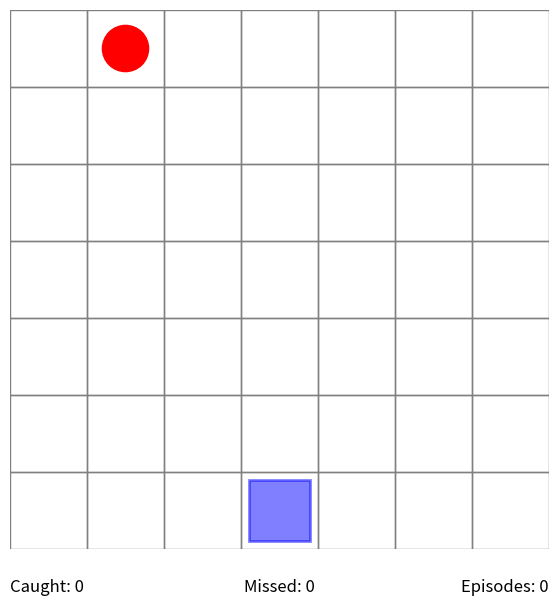

Write the Python code that produced this figure.
import numpy as np
import matplotlib.pyplot as plt
import matplotlib.patches as patches
import matplotlib.animation as animation

# Game parameters
GRID_WIDTH = 7
GRID_HEIGHT = 7
ACTIONS = [-1, 0, 1, 2, 3]  # Left, Stay, Right

class FruitCatchGame:
    def __init__(self):
        self.reset()

    def reset(self):
        self.basket_position = GRID_WIDTH // 2
        self.fruit_position = np.random.randint(0, GRID_WIDTH)
        self.fruit_row = 0
        return self.get_state()

    def step(self, action):
        # Move basket
        self.basket_position = max(0, min(GRID_WIDTH - 1, self.basket_position + action))

        # Move fruit down
        self.fruit_row += 3

        # Check if fruit is caught or missed
        if self.fruit_row == GRID_HEIGHT - 1:
            if self.basket_position == self.fruit_position:
                reward = 1  # Fruit caught
            else:
                reward = -1  # Fruit missed
            done = True
        else:
            reward = 0
            done = False

        return self.get_state(), reward, done

    def get_state(self):
        return (self.basket_position, self.fruit_position, self.fruit_row)

class QLearningAgent:
    def __init__(self, state_space, action_space, learning_rate=0.1, discount_factor=0.95, epsilon=0.1):
        self.q_table = {}
        self.lr = learning_rate
        self.gamma = discount_factor
        self.epsilon = epsilon
        self.action_space = action_space

    def get_action(self, state):
        if np.random.random() < self.epsilon:
            return np.random.choice(self.action_space)
        return self.get_best_action(state)

    def get_best_action(self, state):
        if state not in self.q_table:
            self.q_table[state] = np.zeros(len(self.action_space))
        return np.argmax(self.q_table[state])

    def update(self, state, action, reward, next_state):
        if state not in self.q_table:
            self.q_table[state] = np.zeros(len(self.action_space))
        if next_state not in self.q_table:
            self.q_table[next_state] = np.zeros(len(self.action_space))

        best_next_action = self.get_best_action(next_state)
        td_target = reward + self.gamma * self.q_table[next_state][best_next_action]
        td_error = td_target - self.q_table[state][action]
        self.q_table[state][action] += self.lr * td_error

def create_game_plot():
    fig, ax = plt.subplots(figsize=(7, 7))
    ax.set_xlim(-0.5, GRID_WIDTH - 0.5)
    ax.set_ylim(-0.5, GRID_HEIGHT - 0.5)
    ax.set_aspect('equal')
    ax.axis('off')
    return fig, ax

def draw_grid(ax):
    for x in range(GRID_WIDTH):
        for y in range(GRID_HEIGHT):
            rect = patches.Rectangle((x-0.5, y-0.5), 1, 1, linewidth=1, edgecolor='gray', facecolor='none')
            ax.add_patch(rect)

def draw_basket(ax, position):
    basket = patches.Rectangle((position-0.4, -0.4), 0.8, 0.8, linewidth=2, edgecolor='blue', facecolor='blue', alpha=0.5)
    return ax.add_patch(basket)

def draw_fruit(ax, position, row):
    fruit = plt.Circle((position, GRID_HEIGHT - 1 - row), 0.3, color='red')
    return ax.add_patch(fruit)

def update(frame, env, agent, ax, basket_patch, fruit_patch, text, caught_text, missed_text, episode_text):
    if frame == 0:
        state = env.reset()
        basket_patch.set_x(state[0] - 0.4)
        fruit_patch.center = (state[1], GRID_HEIGHT - 1)
        text.set_text(f'Step: {frame % GRID_HEIGHT + 1}, Reward: 0')
        caught_text.set_text(f'Caught: {update.caught}')
        missed_text.set_text(f'Missed: {update.missed}')
        episode_text.set_text(f'Episodes: {update.episodes}')
        return basket_patch, fruit_patch, text, caught_text, missed_text, episode_text

    state = env.get_state()
    action = agent.get_action(state)
    action_value = ACTIONS[action]
    next_state, reward, done = env.step(action_value)

    basket_patch.set_x(next_state[0] - 0.4)
    fruit_patch.center = (next_state[1], GRID_HEIGHT - 1 - next_state[2])

    agent.update(state, action, reward, next_state)

    if reward == 1:
        update.caught += 1
    elif reward == -1:
        update.missed += 1

    if done:
        update.episodes += 1
        env.reset()

    text.set_text(f'Step: {frame % GRID_HEIGHT + 1}, Reward: {reward}')
    caught_text.set_text(f'Caught: {update.caught}')
    missed_text.set_text(f'Missed: {update.missed}')
    episode_text.set_text(f'Episodes: {update.episodes}')

    return basket_patch, fruit_patch, text, caught_text, missed_text, episode_text

update.caught = 0
update.missed = 0
update.episodes = 0

env = FruitCatchGame()
agent = QLearningAgent(state_space=(GRID_WIDTH, GRID_WIDTH, GRID_HEIGHT), action_space=[0, 1, 2])

fig, ax = create_game_plot()
draw_grid(ax)
basket_patch = draw_basket(ax, env.basket_position)
fruit_patch = draw_fruit(ax, env.fruit_position, env.fruit_row)
text = ax.text(GRID_WIDTH // 2, 7, '', ha='center', va='center', fontsize=12)
caught_text = ax.text(-0.5, -1, 'Caught: 0', ha='left', va='center', fontsize=12)
missed_text = ax.text(GRID_WIDTH // 2, -1, 'Missed: 0', ha='center', va='center', fontsize=12)
episode_text = ax.text(GRID_WIDTH - 0.5, -1, 'Episodes: 0', ha='right', va='center', fontsize=12)

anim = animation.FuncAnimation(fig, update, frames=1000, fargs=(env, agent, ax, basket_patch, fruit_patch, text, caught_text, missed_text, episode_text),
                               interval=100)

plt.show()
